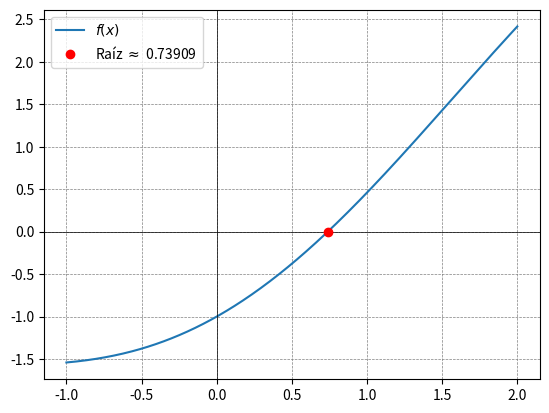

Reproduce this figure in Python.
import numpy as np
from tabulate import tabulate
import matplotlib.pyplot as plt

def biseccion(f, a, b, iteraciones=100, tolerancia=1e-6, precision=5):
    # Verificación inicial
    if f(a) * f(b) >= 0:
        raise ValueError("La función debe tener signos opuestos en los extremos del intervalo.")

    results = []

    for i in range(iteraciones):
        c = (a + b) / 2.0
        fc = f(c)

        results.append([i+1, round(a, precision), round(b, precision), round(c, precision), round(fc, precision)])

        # Condición de parada
        if abs(fc) < tolerancia or (b - a) / 2.0 < tolerancia:
            # Impresión de la matriz de resultados una única vez al alcanzar la convergencia
            print(tabulate(results, headers=["i", "a", "b", "c", "f(c)"]))
            return c

        if f(a) * f(c) < 0:
            b = c
        else:
            a = c

    # Impresión en caso de no convergencia para análisis de divergencia
    print(tabulate(results, headers=["i", "a", "b", "c", "f(c)"]))
    raise ValueError("El método no convergió en el número máximo de iteraciones.")

# Definir la función
def f(x):
    return x - np.cos(x)

## no funciona desde mi visual en arch - desde zsh, grafico visual perfectamente
def graficar_biseccion(f, a, b, raiz):
    # Graficar la función
    x = np.linspace(a - 1, b + 1, 400)
    y = f(x)
    plt.plot(x, y, label='$f(x)$')
    plt.axhline(0, color='black', linewidth=0.5)
    plt.axvline(0, color='black', linewidth=0.5)
    
    # Marcador analítico de la raíz
    if raiz is not None:
        plt.plot(raiz, f(raiz), 'ro', label=f'Raíz $\\approx$ {raiz:.5f}')
        
    plt.grid(color='gray', linestyle='--', linewidth=0.5)
    plt.legend()
    
    # Instrucción de renderizado y proyección de la ventana gráfica
    plt.show() 

# Intervalo inicial
a = 0
b = 1

# Encontrar y mostrar la raíz
raiz = biseccion(f, a, b)
print(f"La raíz encontrada es: {raiz}")
print("Graficando...")
graficar_biseccion(f, a, b, raiz)

#Ejercicios:
# x**2 -4 -> raiz: 2.000000238418579
# x**3 -x -2 -> raiz: 1.5213804244995117
#x**2 -3 -> raiz: 1.732050895690918
#np.exp(x) - 2 - x -> raiz: 1.146193504333496
# np.cos(x) +1 -x -> raiz: 1.2834291458129883
# np.log(x) +x -5 -> raiz: 3.693441390991211
# x - np.cos(x) -> raiz: 0.0.7390851974487305
